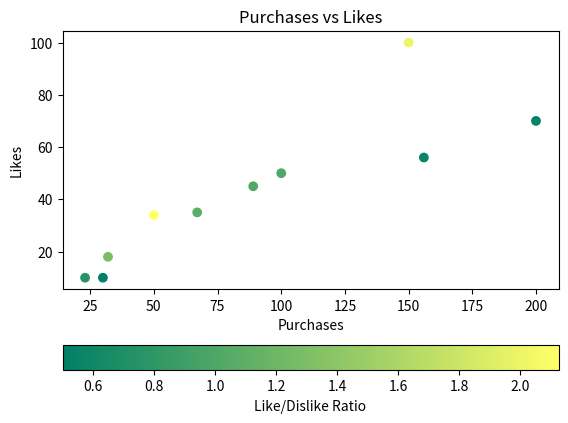

This figure's Python source:
# adds a color scale (color bar) to a plot, helping to interpret the relationship between data values and colors in colormapped plots

# example code : 
import matplotlib.pyplot as plt
import numpy as np

p = [100, 200, 150, 23, 30, 50, 156, 32, 67, 89] 
l = [50, 70, 100, 10, 10, 34, 56, 18, 35, 45]
r = [1, 0.53, 2, 0.76, 0.5, 2.125, 0.56, 1.28, 1.09, 1.02]

# scatterplot
plt.scatter(p, l, c=r, cmap="summer")

# add Colorbar
plt.colorbar(label="Like/Dislike Ratio", orientation="horizontal")  
plt.xlabel("Purchases")  
plt.ylabel("Likes")   
plt.title("Purchases vs Likes") 
plt.show()
